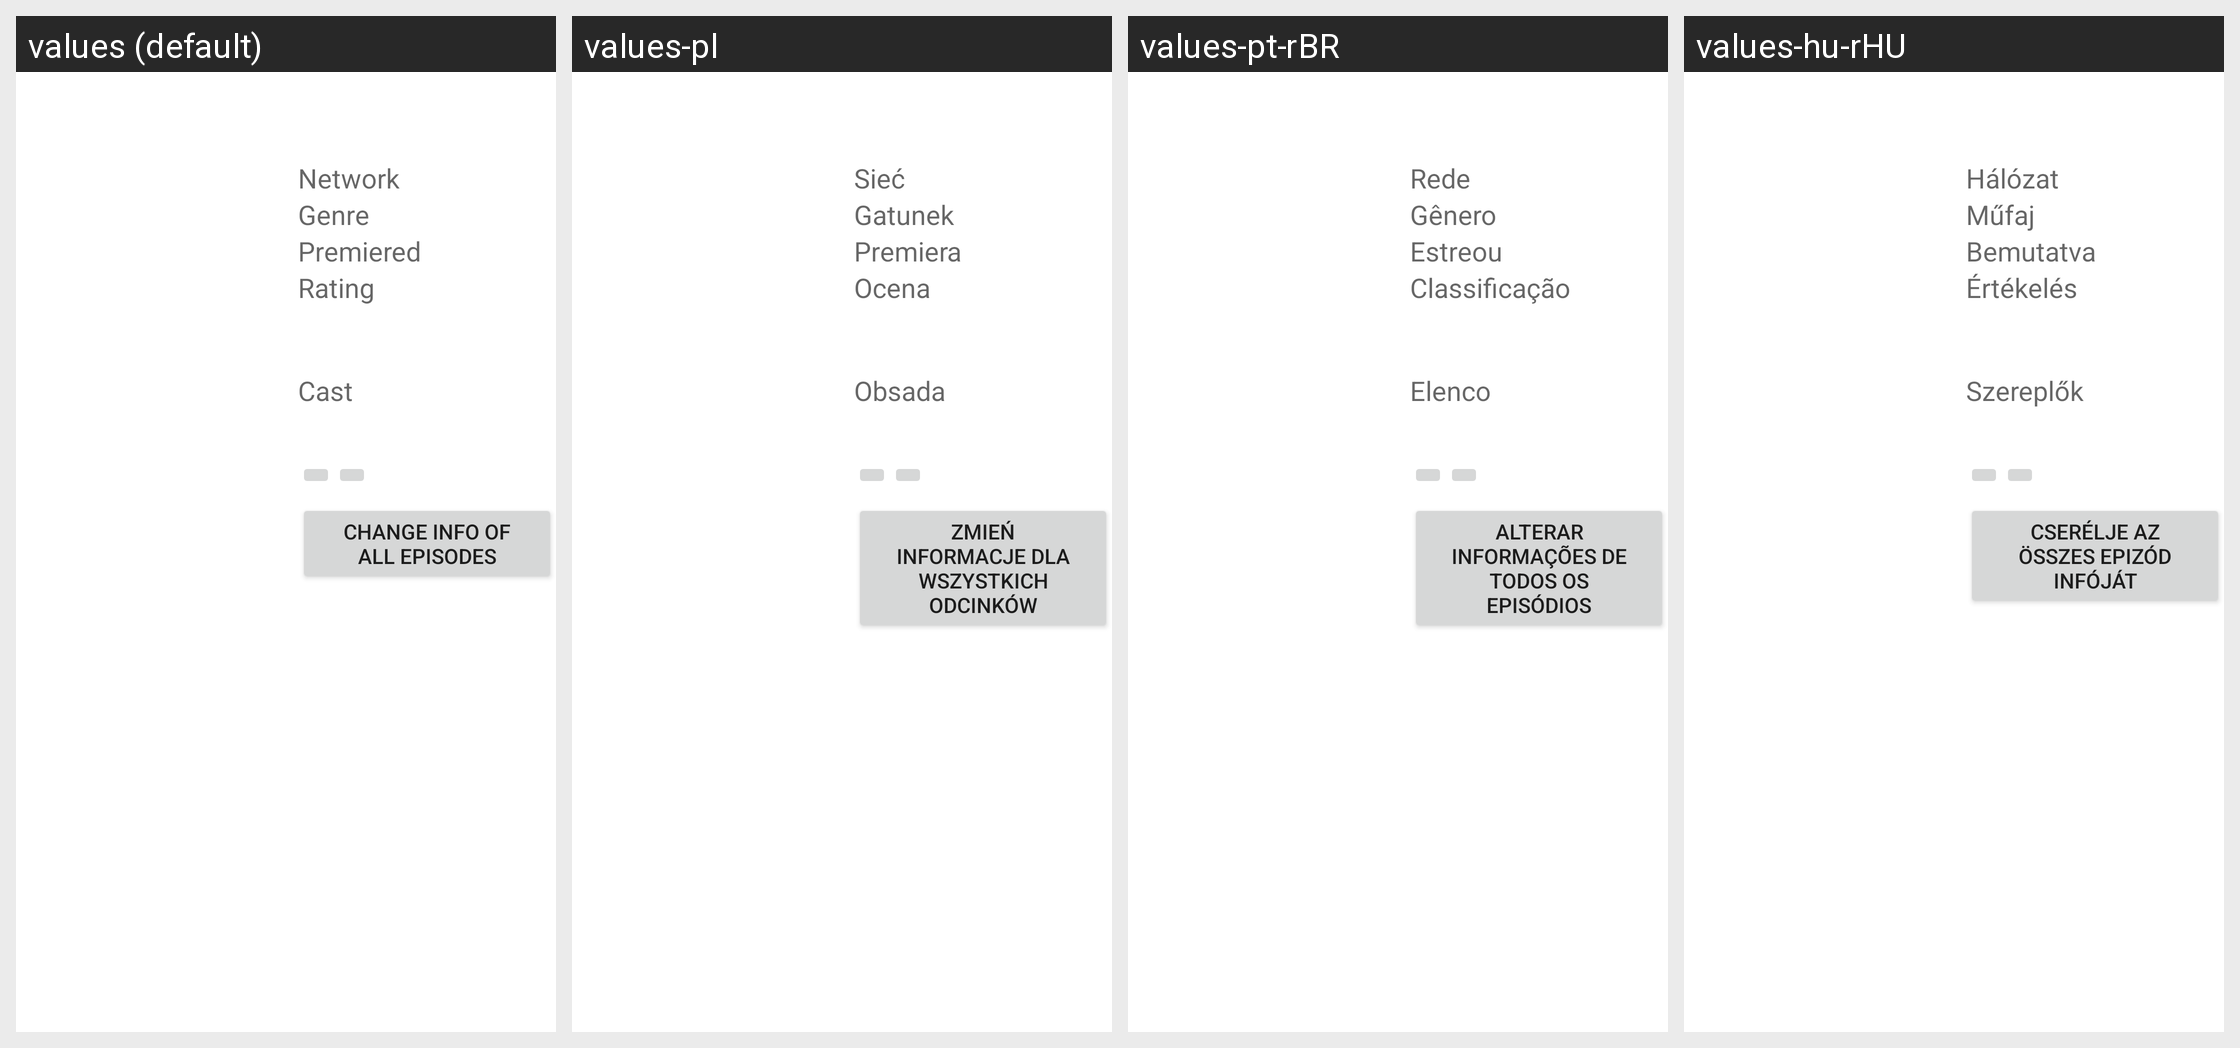

This grid shows one Android layout under several languages. Give, for every string resource on the screen, its name, the default text and each shown locale's text.
Android screen res/layout/video_info_scraper_show.xml rendered under 4 locales, left to right: values (default), values-pl, values-pt-rBR, values-hu-rHU. Device: Nexus 5 (rendered at 1080×1920; each locale shown at half size, 540×960, under a caption strip naming it); theme Theme.MaterialComponents.DayNight.NoActionBar.
Other locales in the repository, not shown: values-ar, values-cs-rCZ, values-de, values-el-rGR, values-es, values-fa-rIR, values-fr, values-it, values-iw, values-kaa, values-kmr-rTR, values-ko, values-lt-rLT, values-nl, values-or-rIN, values-pt-rPT, values-ru, values-sat-rIN, values-sk-rSK, values-sv-rSE, values-ta-rIN, values-tr-rTR, values-uk-rUA, values-vi-rVN, values-zh-rCN, values-zh-rTW.
Strings drawn on this screen, with the default value and each locale's value (text and hints the layout hard-codes, and strings that could not be matched under every locale, appear in the picture but are not listed):

show_network
  values: Network
  values-pl: Sieć
  values-pt-rBR: Rede
  values-hu-rHU: Hálózat

scrap_genre
  values: Genre
  values-pl: Gatunek
  values-pt-rBR: Gênero
  values-hu-rHU: Műfaj

scrap_premiered
  values: Premiered
  values-pl: Premiera
  values-pt-rBR: Estreou
  values-hu-rHU: Bemutatva

scrap_rating
  values: Rating
  values-pl: Ocena
  values-pt-rBR: Classificação
  values-hu-rHU: Értékelés

scrap_cast
  values: Cast
  values-pl: Obsada
  values-pt-rBR: Elenco
  values-hu-rHU: Szereplők

scrap_change
  values: Change info of all episodes
  values-pl: Zmień informacje dla wszystkich odcinków
  values-pt-rBR: Alterar informações de todos os episódios
  values-hu-rHU: Cserélje az összes epizód infóját
